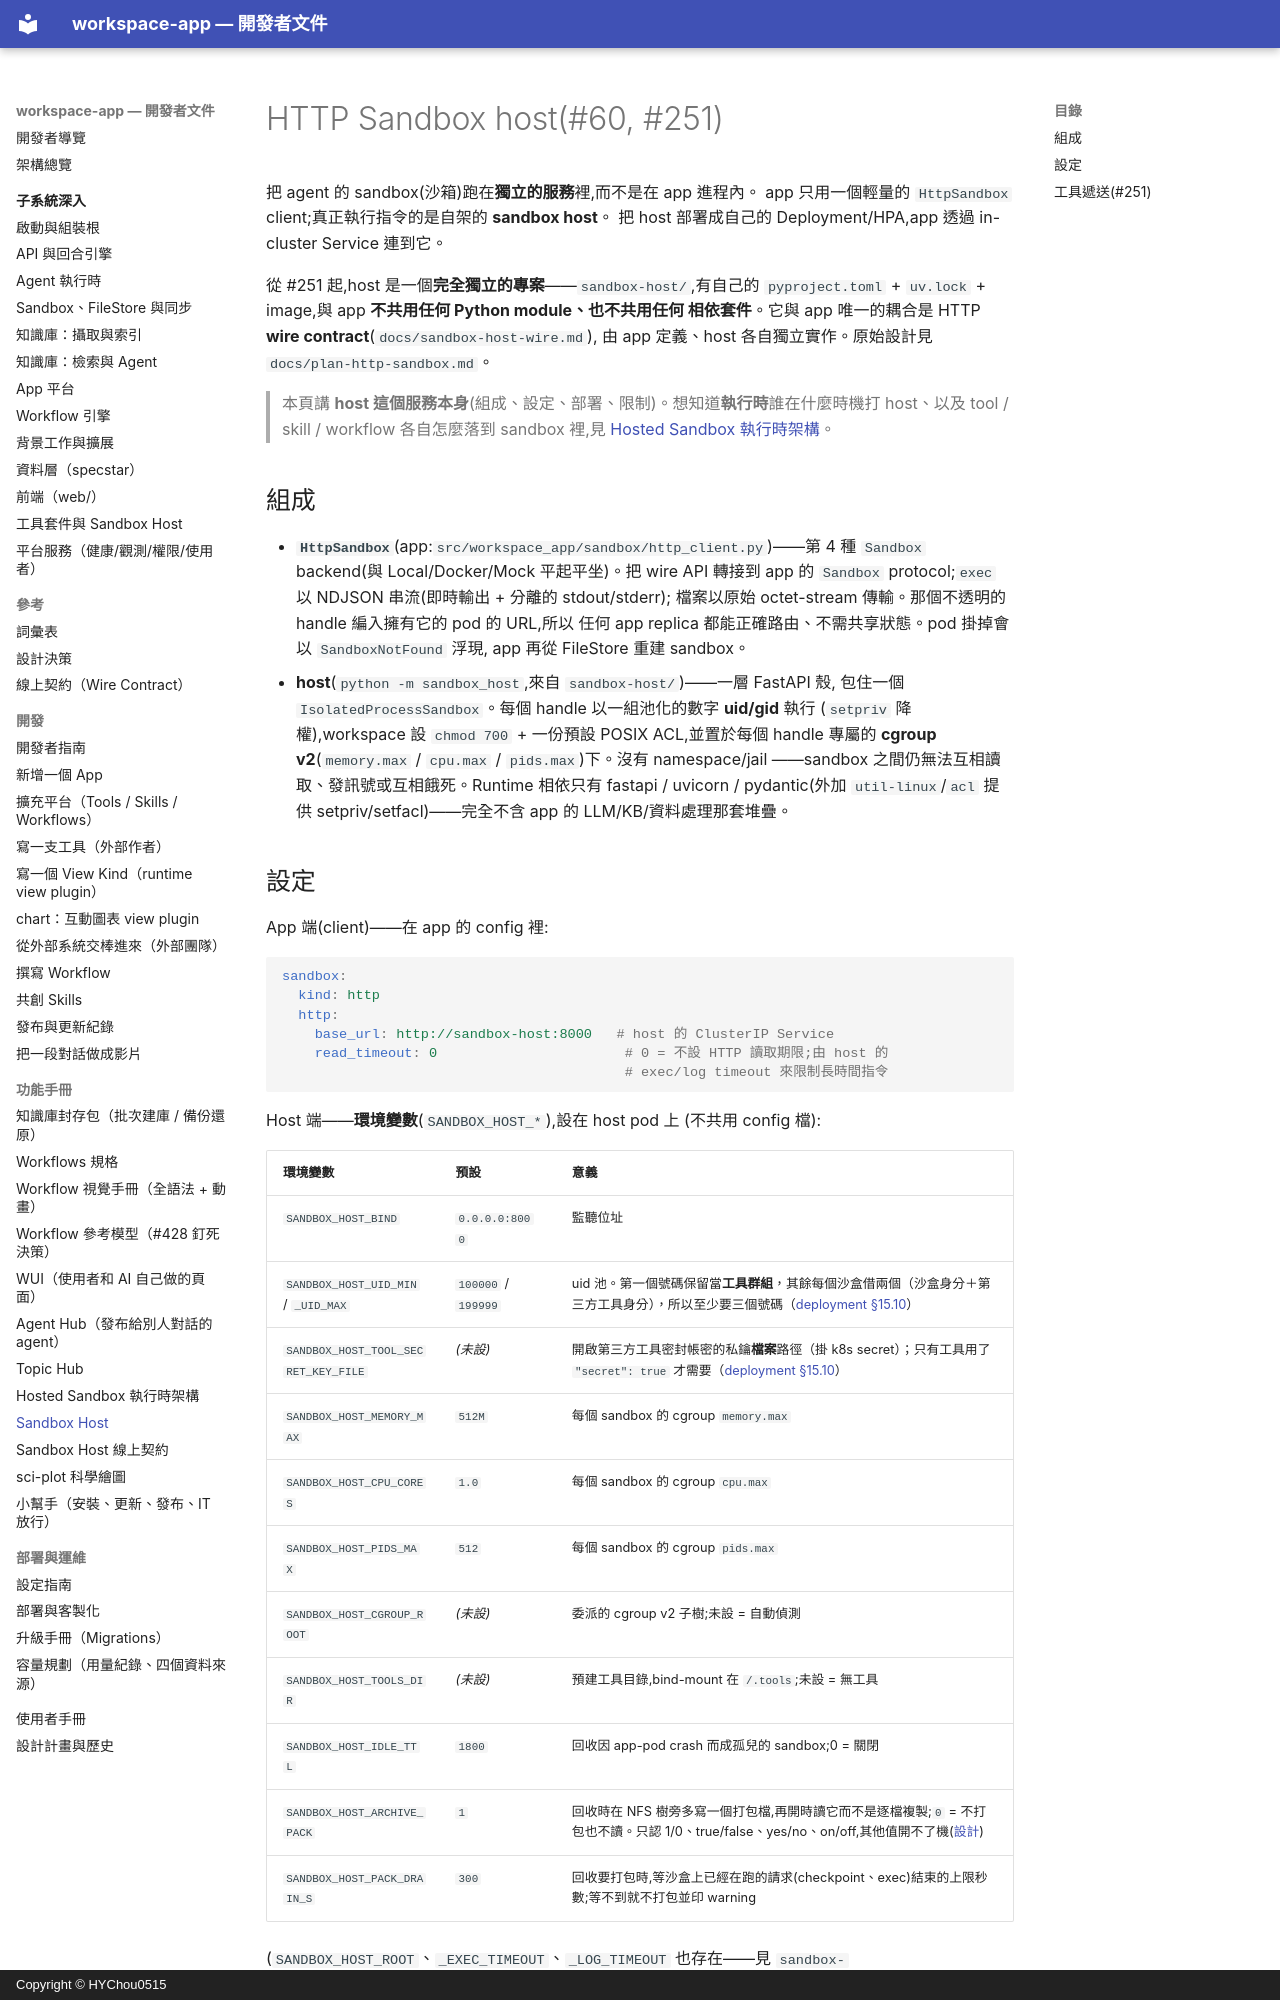

repository: HYChou0515/ai-workspace · page: sandbox-host/index.html · generator: mkdocs · copyright: Copyright © HYChou0515

# HTTP Sandbox host(#60, #251)

把 agent 的 sandbox(沙箱)跑在**獨立的服務**裡,而不是在 app 進程內。
app 只用一個輕量的 `HttpSandbox` client;真正執行指令的是自架的 **sandbox host**。
把 host 部署成自己的 Deployment/HPA,app 透過 in-cluster Service 連到它。

從 #251 起,host 是一個**完全獨立的專案**——`sandbox-host/`,有自己的
`pyproject.toml` + `uv.lock` + image,與 app **不共用任何 Python module、也不共用任何
相依套件**。它與 app 唯一的耦合是 HTTP **wire contract**(`docs/sandbox-host-wire.md`),
由 app 定義、host 各自獨立實作。原始設計見 `docs/plan-http-sandbox.md`。

> 本頁講 **host 這個服務本身**(組成、設定、部署、限制)。想知道**執行時**誰在什麼時機打
> host、以及 tool / skill / workflow 各自怎麼落到 sandbox 裡,見
> [Hosted Sandbox 執行時架構](hosted-sandbox.md)。

## 組成

- **`HttpSandbox`**(app:`src/workspace_app/sandbox/http_client.py`)——第 4 種
  `Sandbox` backend(與 Local/Docker/Mock 平起平坐)。把 wire API 轉接到 app 的
  `Sandbox` protocol;`exec` 以 NDJSON 串流(即時輸出 + 分離的 stdout/stderr);
  檔案以原始 octet-stream 傳輸。那個不透明的 handle 編入擁有它的 pod 的 URL,所以
  任何 app replica 都能正確路由、不需共享狀態。pod 掛掉會以 `SandboxNotFound` 浮現,
  app 再從 FileStore 重建 sandbox。
- **host**(`python -m sandbox_host`,來自 `sandbox-host/`)——一層 FastAPI 殼,
  包住一個 `IsolatedProcessSandbox`。每個 handle 以一組池化的數字 **uid/gid** 執行
  (`setpriv` 降權),workspace 設 `chmod 700` + 一份預設 POSIX ACL,並置於每個 handle
  專屬的 **cgroup v2**(`memory.max` / `cpu.max` / `pids.max`)下。沒有 namespace/jail
  ——sandbox 之間仍無法互相讀取、發訊號或互相餓死。Runtime 相依只有 fastapi / uvicorn
  / pydantic(外加 `util-linux`/`acl` 提供 setpriv/setfacl)——完全不含 app 的
  LLM/KB/資料處理那套堆疊。

## 設定

App 端(client)——在 app 的 config 裡:

```yaml
sandbox:
  kind: http
  http:
    base_url: http://sandbox-host:8000   # host 的 ClusterIP Service
    read_timeout: 0                       # 0 = 不設 HTTP 讀取期限;由 host 的
                                          # exec/log timeout 來限制長時間指令
```

Host 端——**環境變數**(`SANDBOX_HOST_*`),設在 host pod 上
(不共用 config 檔):

| 環境變數 | 預設 | 意義 |
|---|---|---|
| `SANDBOX_HOST_BIND` | `0.0.0.0:8000` | 監聽位址 |
| `SANDBOX_HOST_UID_MIN` / `_UID_MAX` | `100000` / `199999` | uid 池。第一個號碼保留當**工具群組**，其餘每個沙盒借兩個（沙盒身分＋第三方工具身分），所以至少要三個號碼（[deployment §15.10](deployment.md)） |
| `SANDBOX_HOST_TOOL_SECRET_KEY_FILE` | _(未設)_ | 開啟第三方工具密封帳密的私鑰**檔案**路徑（掛 k8s secret）；只有工具用了 `"secret": true` 才需要（[deployment §15.10](deployment.md)） |
| `SANDBOX_HOST_MEMORY_MAX` | `512M` | 每個 sandbox 的 cgroup `memory.max` |
| `SANDBOX_HOST_CPU_CORES` | `1.0` | 每個 sandbox 的 cgroup `cpu.max` |
| `SANDBOX_HOST_PIDS_MAX` | `512` | 每個 sandbox 的 cgroup `pids.max` |
| `SANDBOX_HOST_CGROUP_ROOT` | _(未設)_ | 委派的 cgroup v2 子樹;未設 = 自動偵測 |
| `SANDBOX_HOST_TOOLS_DIR` | _(未設)_ | 預建工具目錄,bind-mount 在 `/.tools`;未設 = 無工具 |
| `SANDBOX_HOST_IDLE_TTL` | `1800` | 回收因 app-pod crash 而成孤兒的 sandbox;0 = 關閉 |
| `SANDBOX_HOST_ARCHIVE_PACK` | `1` | 回收時在 NFS 樹旁多寫一個打包檔,再開時讀它而不是逐檔複製;`0` = 不打包也不讀。只認 1/0、true/false、yes/no、on/off,其他值開不了機([設計](plan-archive-pack.md)) |
| `SANDBOX_HOST_PACK_DRAIN_S` | `300` | 回收要打包時,等沙盒上已經在跑的請求(checkpoint、exec)結束的上限秒數;等不到就不打包並印 warning |

(`SANDBOX_HOST_ROOT`、`_EXEC_TIMEOUT`、`_LOG_TIMEOUT` 也存在——見
`sandbox-host/src/sandbox_host/config.py`。)
